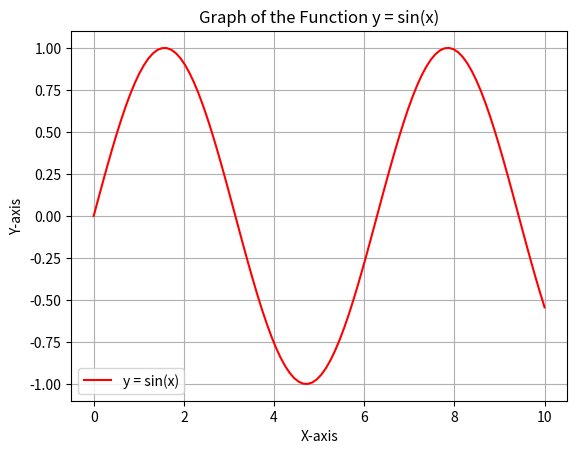

Recreate this plot in Python.
import matplotlib.pyplot as plt
import numpy as np

# Define the function and create the graph
x = np.linspace(0, 10, 100)
y = np.sin(x)

plt.plot(x, y, label='y = sin(x)', color='red')

# Add labels, title, and grid
plt.xlabel("X-axis")
plt.ylabel("Y-axis")
plt.title("Graph of the Function y = sin(x)")
plt.grid(True)
plt.legend()
plt.show()